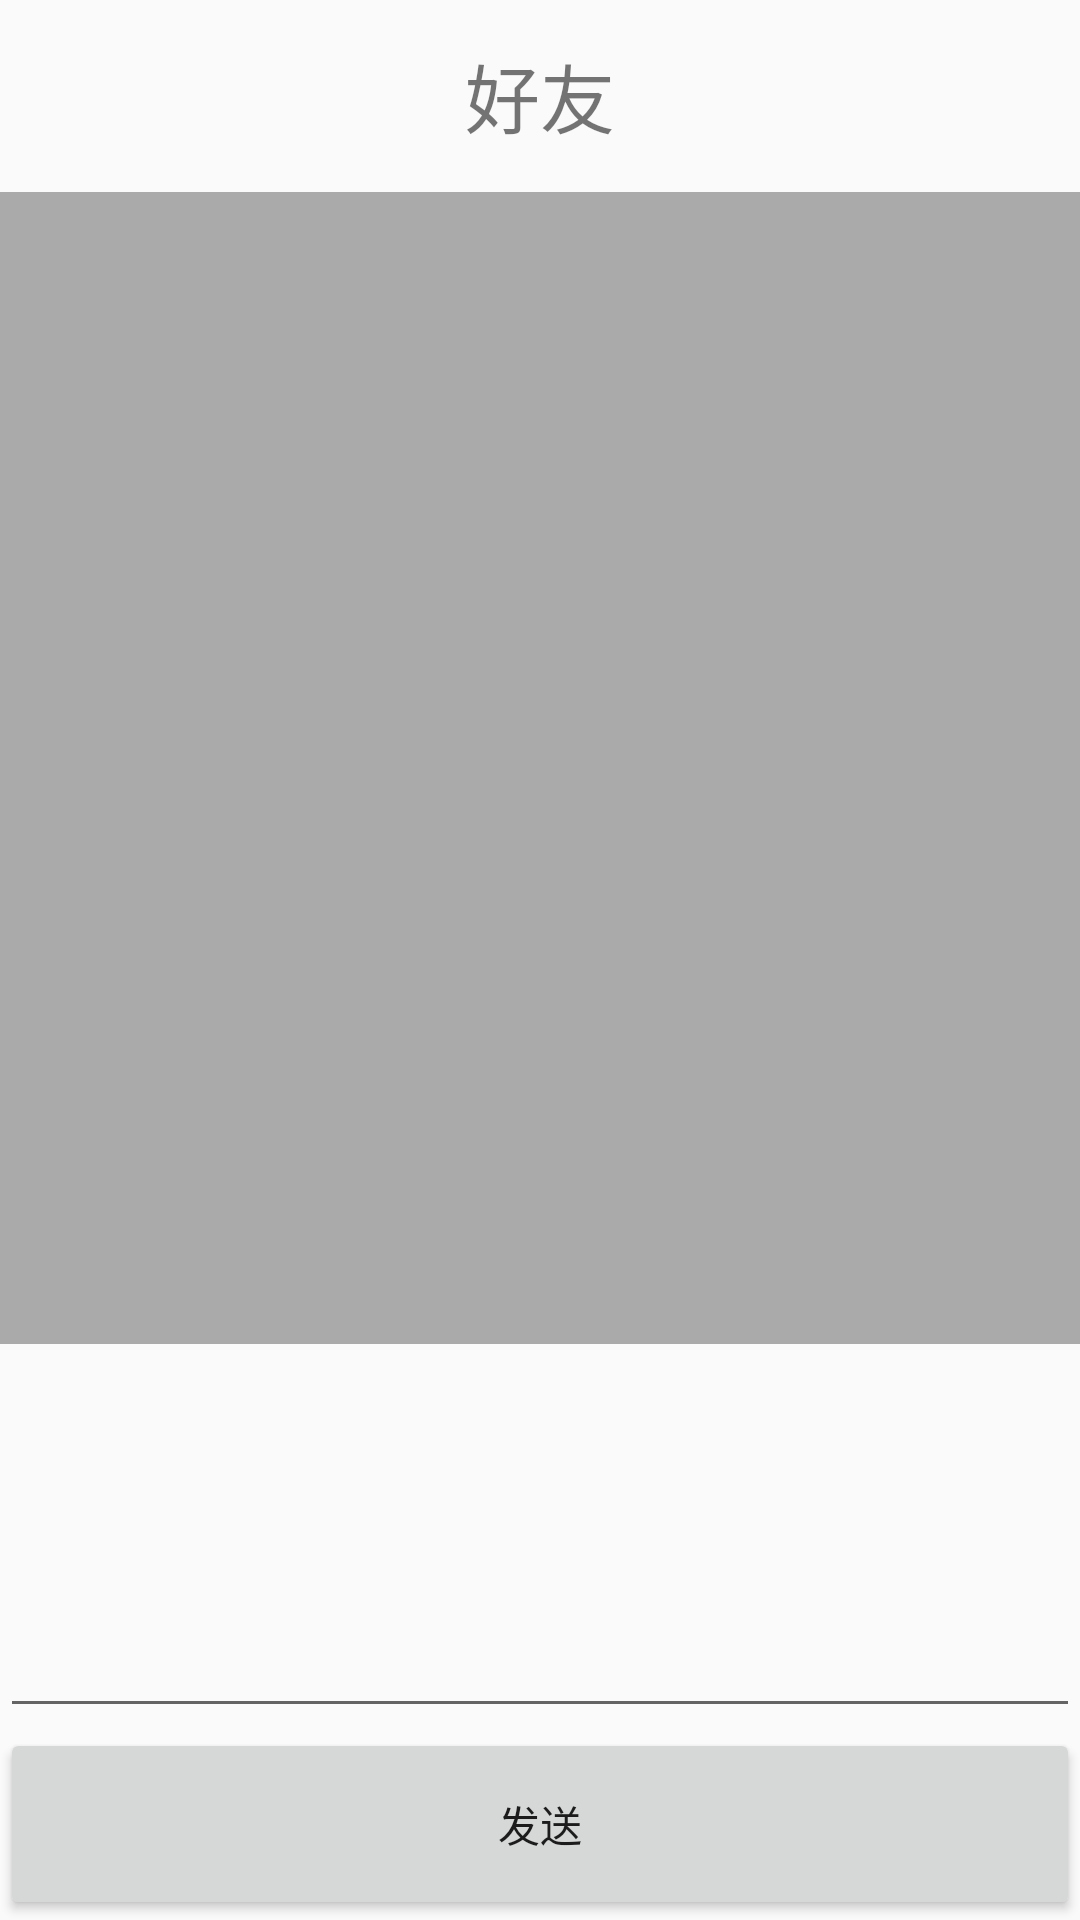

Produce the Android XML layout that renders to this screen, including the resource entries it uses.
<!-- AndroidManifest.xml: application theme AppTheme -->
<!-- res/layout/activity_char_room.xml -->
<?xml version="1.0" encoding="utf-8"?>
<LinearLayout xmlns:android="http://schemas.android.com/apk/res/android"
    xmlns:tools="http://schemas.android.com/tools"
    android:layout_width="match_parent"
    android:layout_height="match_parent"
    android:orientation="vertical"
    tools:context="com.example.a328789.bluetoothcharroom.CharRoomActivity">
    <TextView
        android:id="@+id/friend_name"
        android:gravity="center"
        android:text="好友"
        android:textSize="25sp"
        android:layout_width="match_parent"
        android:layout_weight="0.1"
        android:layout_height="0dp" />
    <android.support.v7.widget.RecyclerView
        android:layout_width="match_parent"
        android:layout_height="0dp"
        android:layout_weight="0.6"
        android:id="@+id/char_content"
        android:background="@android:color/darker_gray"
        >

    </android.support.v7.widget.RecyclerView>
    <EditText
        android:id="@+id/centent"
        android:layout_width="match_parent"
        android:layout_height="0dp"
        android:layout_weight="0.2"/>
    <Button
        android:id="@+id/send"
        android:layout_width="match_parent"
        android:layout_weight="0.1"
        android:text="发送"
        android:layout_height="0dp" />

</LinearLayout>
<!-- resources referenced by this layout -->
<resources>
  <style name="AppTheme" parent="Theme.AppCompat.Light.DarkActionBar">
          
          <item name="colorPrimary">@color/colorPrimary</item>
          <item name="colorPrimaryDark">@color/colorPrimaryDark</item>
          <item name="colorAccent">@color/colorAccent</item>
          <item name="android:windowNoTitle">true</item>
          <item name="android:windowActionBar">true</item>
          <item name="android:listDivider">@drawable/device_item</item>
      </style>
  <!-- drawable device_item (drawable) -->
  <?xml version="1.0" encoding="utf-8"?>
  <shape xmlns:android="http://schemas.android.com/apk/res/android"
      android:shape="rectangle">
      <gradient android:startColor="#000"
          android:centerColor="#0f0"
          android:endColor="#00f"
          android:type="linear"
          ></gradient>
      <size android:height="4dp"></size>
  </shape>
  <!-- not gathered from this repository: default colours our renderer supplied (Android Studio template values) -->
  <color name="colorPrimary">#FF6200EE</color>
  <color name="colorPrimaryDark">#FF3700B3</color>
  <color name="colorAccent">#FF03DAC5</color>
</resources>
